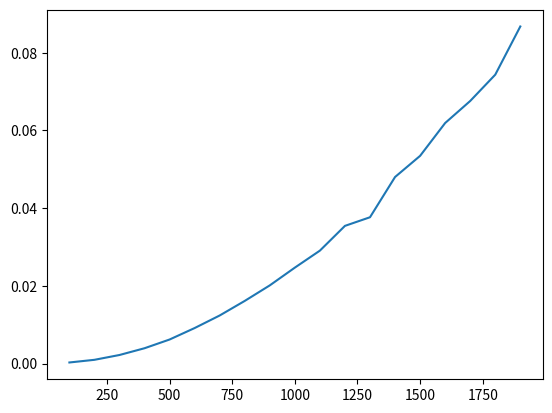

Recreate this plot in Python.
# 1，冒泡排序：
import time
from random import randint
import matplotlib.pyplot as plt

def _bubble_sort(nums: list, reverse=False):
    start = time.time()
    for i in range(len(nums)):
        # Get (i+1) largest in the correct position
        for j in range(len(nums) - i - 1):
            if nums[j] > nums[j + 1]:
                nums[j], nums[j + 1] = nums[j + 1], nums[j]
    if reverse:
        #nums = nums[::-1]  # why this is not working?
        nums.reverse()
    t = time.time() - start
    return len(nums), t

def bubble_sort_mod(array):
    import time
    start = time.time()    
    for i in range(len(array)): # n pass
        is_sorted = True  # initialize is_sorted
        for j in range(1, len(array) - i):
            if (array[j] < array[j - 1]):
                # swap
                array[j], array[j - 1] = array[j - 1], array[j]
                is_sorted = False
        
        if (is_sorted): break
    t = time.time() - start
    return len(array), t         

def bubble_sorted(nums: list, reverse=False) -> list:
    """Bubble Sort"""
    nums_copy = list(nums)
    _bubble_sort(nums_copy, reverse=reverse)
    return nums_copy

if __name__ == '__main__':
	l = [1, 3, 5, 7, 9, 2, 4, 6, 8, 0]
	l = bubble_sorted(l, reverse=True)
	print(l)

	# 画图：时间复杂度
	def generate_random_array(n):
		return [randint(0, n) for e in range(n)]
	random_lists = [generate_random_array(100 * n) for n in range(1, 20)]
	rst = [_bubble_sort(l) for l in random_lists]
	x = list(zip(*rst))[0]
	y = list(zip(*rst))[1]
	plt.plot(x, y)
	plt.show()

# 2, 选择排序：
def selection_sort(items):
    start = time.time()
    for i in range(len(items)):   # n
        pos_min = i   #idx
        for j in range(i + 1, len(items)):  # n
            if (items[j] < items[pos_min]):
                pos_min = j

        items[i], items[pos_min] = items[pos_min], items[i]
    t = time.time() - start
    return len(items), t  

if __name__ == '__main__':
	l = [1, 3, 5, 7, 9, 2, 4, 6, 8, 99]
	selection_sort(l)
	print(l)

# 3，插入排序：
def insert_sort(items):
    start = time.time()
    for sort_inx in range(1,len(items)):
        unsort_inx = sort_inx
        while unsort_inx > 0 and items[unsort_inx-1] > items[unsort_inx]:
            items[unsort_inx-1], items[unsort_inx] = items[unsort_inx], items[unsort_inx-1]
            unsort_inx = unsort_inx-1
    t = time.time() - start
    return len(items), t            

if __name__ == '__main__':
	l = [1, 3, 5, 7, 9, 2, 4, 6, 8, 99]
	selection_sort(l)
	print(l)

# 4，希尔排序：
def shell_sort(nums):
    start = time.time()

    gap = len(nums)
    length = len(nums)

    while (gap > 0):
        for i in range(gap, length):
            for j in range(i, gap - 1, -gap):
                if (nums[j - gap] > nums[j]):
                    nums[j], nums[j - gap] = nums[j - gap], nums[j]

        if (gap == 2): 
            gap = 1
        else:
            gap = gap // 2

    t = time.time() - start
    return len(nums), t

# 5，计数排序：
def count_sort(items):
    start = time.time()    
    mmax, mmin = items[0], items[0]
    for i in range(1, len(items)):
        if (items[i] > mmax): mmax = items[i]
        elif (items[i] < mmin): mmin = items[i]
    print(mmax)
    nums = mmax - mmin + 1
    counts = [0] * nums
    for i in range (len(items)):
        counts[items[i] - mmin] = counts[items[i] - mmin] + 1

    pos = 0
    for i in range(nums):
        for j in range(counts[i]):
            items[pos] = i + mmin
            pos += 1
            
    t = time.time() - start
    return len(items), t


# 6，基数排序：
def radix_sort(array, base=10):
    start = time.time()    
    def list_to_buckets(array, base, iteration):
        buckets = [[] for _ in range(base)]
        for number in array:
            # Isolate the base-digit from the number
            digit = (number // (base ** iteration)) % base
            # Drop the number into the correct bucket
            buckets[digit].append(number)
        return buckets

    def buckets_to_list(buckets):
        numbers = []
        for bucket in buckets:
            # append the numbers in a bucket
            # sequentially to the returned array
            for number in bucket:
                numbers.append(number)
        return numbers

    maxval = max(array)

    it = 0
    # Iterate, sorting the array by each base-digit
    while base ** it <= maxval:
        array = buckets_to_list(list_to_buckets(array, base, it))
        it += 1

    t = time.time() - start
    return len(array), t

# 7，归并排序：
def _merge(a: list, b: list) -> list:
    """Merge two sorted list"""
    c = []
    while len(a) > 0 and len(b) > 0:
        if a[0] < b[0]:
            c.append(a[0])
            a.remove(a[0])
        else:
            c.append(b[0])
            b.remove(b[0])

    if len(a) == 0:
        c += b
    else:
        c += a
    return c


def _merge_sorted(nums: list) -> list:
    # Won't sort in place
    if len(nums) <= 1:
        return nums

    m = len(nums) // 2
    a = _merge_sorted(nums[:m])
    b = _merge_sorted(nums[m:])
    return _merge(a, b)


# Wrapper
def merge_sorted(nums: list, reverse=False) -> list:
    import time
    start = time.time()
    """Merge Sort"""
    nums = _merge_sorted(nums)
    if reverse:
        nums = nums[::-1]

    t = time.time() - start
    return nums, len(nums), t

if __name__ == '__main__':
	l = [1, 3, 5, 7, 9, 2, 4, 6, 8, 0]
	l = merge_sorted(l, reverse=True)[0]
	print(l)

# 8，快速排序：
def _quick_sorted(nums: list) -> list:
    if len(nums) <= 1:
        return nums

    pivot = nums[0]
    left_nums = _quick_sorted([x for x in nums[1:] if x < pivot])
    right_nums = _quick_sorted([x for x in nums[1:] if x >= pivot])
    return left_nums + [pivot] + right_nums


def quick_sorted(nums: list, reverse=False) -> list:
    """Quick Sort"""
    start = time.time()
    nums = _quick_sorted(nums)
    if reverse:
        nums = nums[::-1]
    t = time.time() - start
    return nums, len(nums), t

if __name__ == '__main__':
	l = [1, 3, 5, 7, 9, 2, 4, 6, 8, 0]
	l = quick_sorted(l, reverse=True)
	print(l)

	# 画图：时间复杂度
	# rst = [quick_sorted(l) for l in random_lists]
	# r = [(l[1],l[2]) for l in rst]
	# x = list(zip(*r))[0]
	# y = list(zip(*r))[1]
	# plt.plot(x, y)
	# plt.show()

# 9, 堆排序：
def head_sort(list):
    length_list = len(list)
    first=int(length_list/2-1)
    for start in range(first,-1,-1):
        max_heapify(list,start,length_list-1)
    for end in range(length_list-1,0,-1):
        list[end],list[0]=list[0],list[end]
        max_heapify(list,0,end-1)
    return list

def max_heapify(ary,start,end):
    root = start
    while True:
        child = root*2 + 1
        if child > end:
            break
        if child + 1 <= end and ary[child]<ary[child+1]:
            child = child + 1
        if ary[root]<ary[child]:
            ary[root],ary[child]=ary[child],ary[root]
            root=child
        else:
            break

if __name__ == '__main__':
    list=[10,23,1,53,654,54,16,646,65,3155,546,31]
    print(head_sort(list))